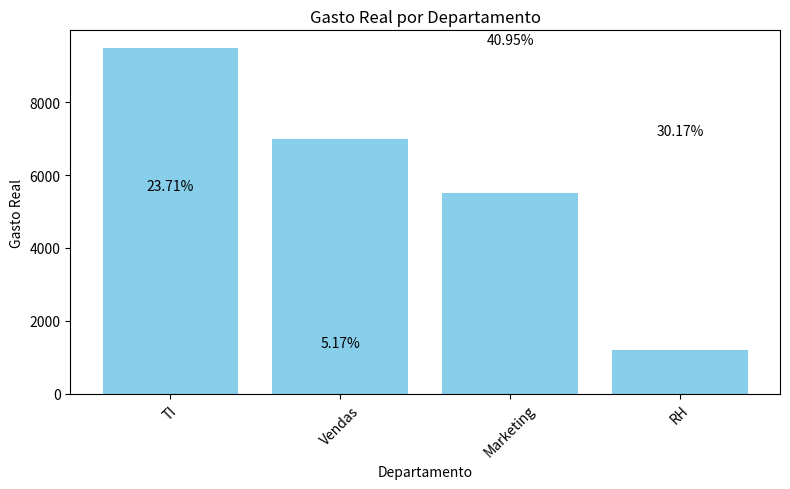

This figure's Python source:
#Agregação de dados de terça-feira - Versão 1.1
# Primeira versão do teste para agregar os dados de terça-feira.
# O objetivo é criar um resumo executivo que possa ser apresentado na reunião de equipa, 
# destacando os principais indicadores e alertas.

import pandas as pd
import numpy as np

def run_analysis():
    print("🚀 Iniciar Motor de Agregação de Terça-feira...")

    # 1. CARREGAMENTO DE DADOS
    try:
        # Cramos dados de teste
        data = {
            'Departamento': ['TI', 'Marketing', 'TI', 'RH', 'Marketing', 'Vendas'],
            'Gasto_Real': [5000, 2500, 4500, 1200, 3000, 7000],
            'Status': ['Validado', 'Validado', 'Erro', 'Validado', 'Validado', 'Erro']
        }
        df = pd.DataFrame(data)
        
        # 2. LÓGICA DE AGRUPAMENTO 
        # Agrupamos por Departamento e somamos os gastos
        resumo_departamento = df.groupby('Departamento')['Gasto_Real'].agg(['sum', 'mean', 'count']).reset_index()
        # Renomear colunas para formato Executivo
        resumo_departamento.columns = ['Departamento', 'Total_Gasto', 'Media_Gasto', 'Qtd_Projetos']
        # Calcular a percentagem do total gasto por departamento
        resumo_departamento['Percentagem do Total'] = resumo_departamento['Total_Gasto'].div(df['Gasto_Real'].sum()).mul(100).round(2).apply(lambda x: f"{x}%") 
        # Renomear colunas para formato Executivo
        resumo_departamento.columns = ['Departamento', 'Total_Gasto', 'Media_Gasto', 'Qtd_Projetos', 'Percentagem do Total']

        # 3. IDENTIFICAÇÃO DE RISCO
        # Criar um resumo apenas de projetos com 'Erro'
        alertas = df[df['Status'] == 'Erro']

        # 4. OUTPUTS
        print("\n--- RESUMO EXECUTIVO POR DEPARTAMENTO ---")
        print(resumo_departamento)
        
        if not alertas.empty:
            print(f"\n⚠️ ALERTAS DETETADOS: {len(alertas)} projetos requerem revisão.")
            
        # Guardar para apresentar na reunião de equipa
        resumo_departamento.to_excel("resumo_executivo_terca.xlsx", index=False)
        print("\n✅ Relatório de Pivot gerado com sucesso!")

    except Exception as e:
        print(f"❌ Erro no processamento: {e}")

    import matplotlib.pyplot as plt

        # Ordenar os departamentos pelo gasto para ficar visualmente mais claro
    df_departamentos = resumo_departamento.sort_values(by='Total_Gasto', ascending=False)

        # Gráfico de barras para mostrar o gasto real por departamento
    plt.figure(figsize=(8,5))
    plt.bar(df_departamentos['Departamento'], df_departamentos['Total_Gasto'], color='skyblue')

    # Adicionar rótulos de percentagem em cima das barras
    for idx, row in df_departamentos.iterrows():
        plt.text(
            x=idx, 
            y=row['Total_Gasto'] + max(df_departamentos['Total_Gasto']) * 0.01,  # Pequeno deslocamento para cima
            s=f"{row['Percentagem do Total']}",
            ha='center', 
            
    )

    plt.title('Gasto Real por Departamento')
    plt.xlabel('Departamento')
    plt.ylabel('Gasto Real')
    plt.xticks(rotation=45)
    plt.tight_layout()
    plt.show()
    plt.savefig("gasto_departamento.png")
run_analysis()
